Run: headless pygame with SDL's dummy video driver; simulated clock (each Clock.tick advances the game by its frame time, no real sleeping); random seed 0; keys injected as events and as key.get_pressed() state; mouse plan: one left click at the window centre at the start of phase 2, then a move to the lower-right quarter at the start of phase 3.
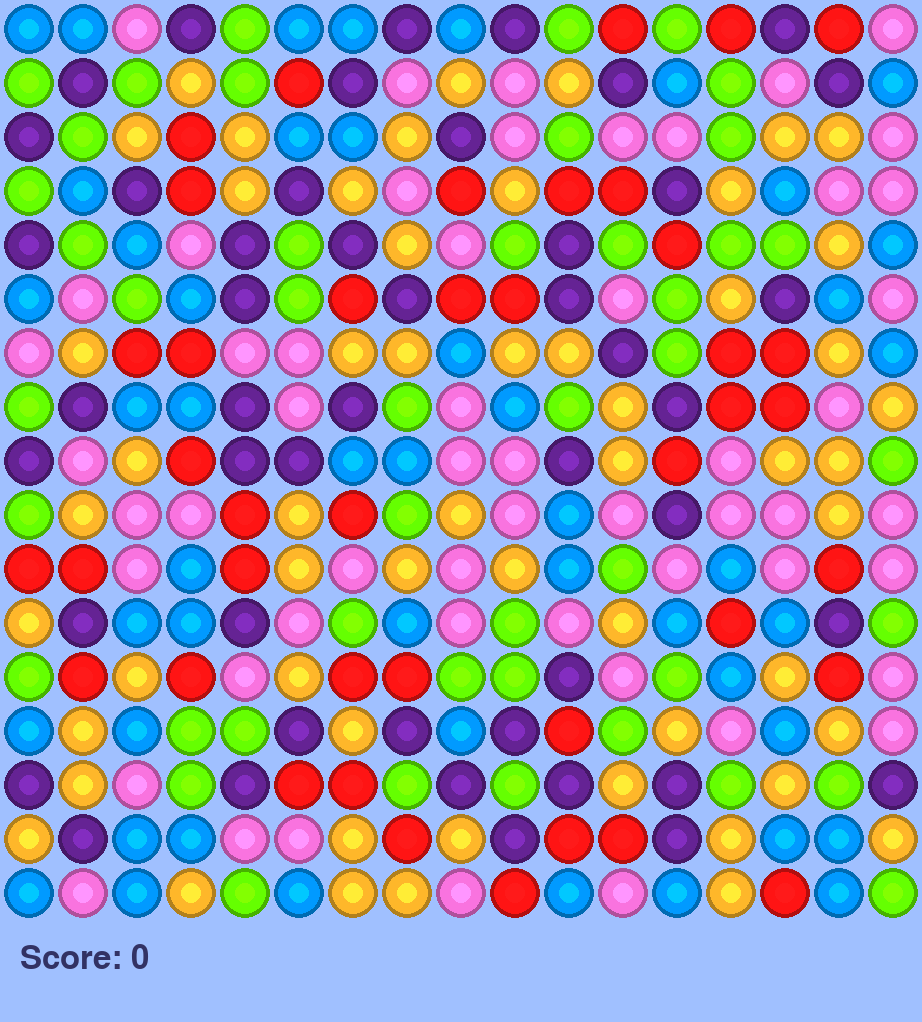
Frame 1 of 4 · flips 1–60 · no input
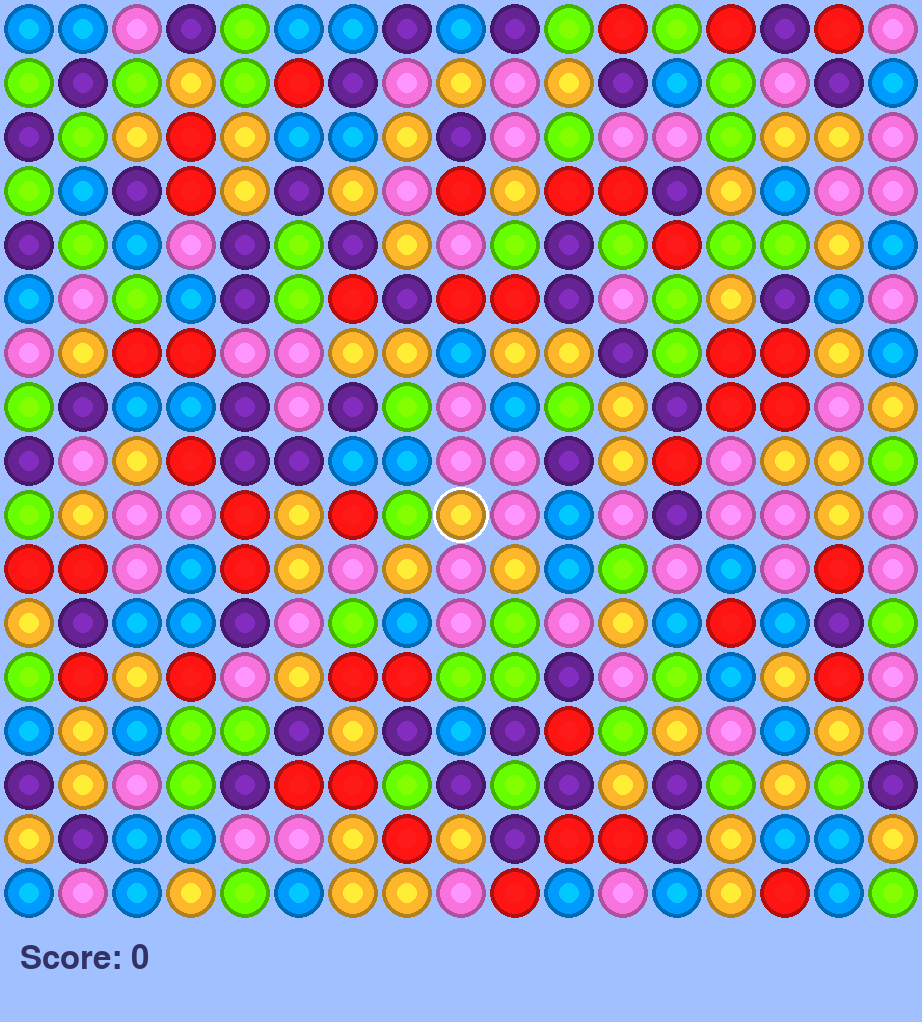
Frame 2 of 4 · flips 61–180 · clicked the window centre · tapped SPACE, RETURN · held RIGHT (→), D
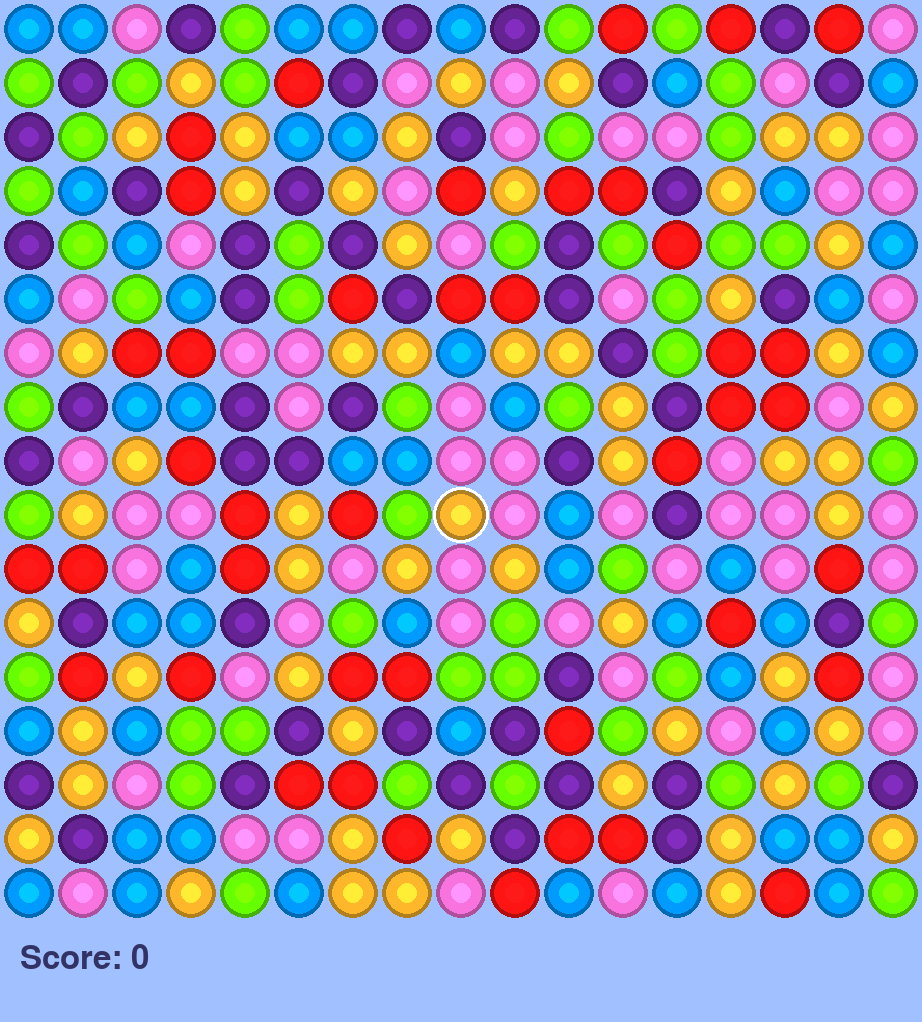
Frame 3 of 4 · flips 181–300 · moved the mouse to the lower-right quarter · held DOWN (↓), S
Frame 4 of 4 · flips 301–420 · held LEFT (←), A, UP (↑), W · screen unchanged from frame 3, image omitted

The pygame program that drew these frames:

import pygame
import sys
import random

# Initialize Pygame
pygame.init()

# Constants
BLOCK_SIZE = 50
BLOCK_SPACE = 4
GRID_WIDTH = 17
GRID_HEIGHT = 17
SCREEN_WIDTH = GRID_WIDTH * (BLOCK_SIZE + BLOCK_SPACE) + BLOCK_SPACE
SCREEN_HEIGHT = GRID_HEIGHT * (BLOCK_SIZE + BLOCK_SPACE) + BLOCK_SPACE + 100  # extra for score

# Colors (from draw.py)
BACKGROUND = (160, 192, 255)
PURPLE = (101, 35, 148)
BLUE = (1, 154, 255)
PINK = (249, 115, 223)
RED = (255, 20, 20)
GREEN = (101, 255, 1)
ORANGE = (254, 183, 42)

colors = [PINK, RED, PURPLE, BLUE, GREEN, ORANGE]

# Setup the display
screen = pygame.display.set_mode(
    (SCREEN_WIDTH, SCREEN_HEIGHT),
    pygame.HWSURFACE | pygame.DOUBLEBUF
)
pygame.display.set_caption("Swap")
clock = pygame.time.Clock()
fps = 60


def border_color(color):
    """Darken color for block border"""
    return tuple([int(0.7 * x) for x in color])


def check_color_max(c):
    if c > 255:
        return 255
    return int(c)


def highlight_color(color):
    """Lighten color for highlight effect"""
    return tuple([check_color_max(1.3 * x) for x in color])


def load_block_image(color):
    """Create a block/bubble sprite"""
    surface = pygame.Surface((BLOCK_SIZE, BLOCK_SIZE), pygame.SRCALPHA)
    border_width = 4
    pygame.draw.circle(surface, border_color(color), (BLOCK_SIZE // 2, BLOCK_SIZE // 2), BLOCK_SIZE // 2)
    pygame.draw.circle(surface, color, (BLOCK_SIZE // 2, BLOCK_SIZE // 2), BLOCK_SIZE // 2 - border_width)
    pygame.draw.circle(surface, highlight_color(color), (BLOCK_SIZE // 2, BLOCK_SIZE // 2), BLOCK_SIZE // 5)
    return surface


def get_center(cx, cy):
    """Get pixel coordinates for grid cell (cx, cy)"""
    x = cx * (BLOCK_SIZE + BLOCK_SPACE) + BLOCK_SIZE // 2 + BLOCK_SPACE
    y = cy * (BLOCK_SIZE + BLOCK_SPACE) + BLOCK_SIZE // 2 + BLOCK_SPACE
    return x, y


def get_cell_from_pos(pos):
    """Get grid cell (cx, cy) from pixel position"""
    px, py = pos
    cx = (px - BLOCK_SPACE) // (BLOCK_SIZE + BLOCK_SPACE)
    cy = (py - BLOCK_SPACE) // (BLOCK_SIZE + BLOCK_SPACE)
    if 0 <= cx < GRID_WIDTH and 0 <= cy < GRID_HEIGHT:
        return cx, cy
    return None


class Block(pygame.sprite.Sprite):
    """A single colored block on the grid"""
    SWAP_SPEED = 8  # pixels per frame
    FALL_SPEED = 12  # pixels per frame for falling
    REMOVE_SPEED = 3  # shrink speed per frame
    SHIMMER_MAX = 80
    SHIMMER_STEP = 4
    
    def __init__(self, color, cx, cy):
        super().__init__()
        self.color = color
        self.cx = cx
        self.cy = cy
        self.x, self.y = get_center(cx, cy)
        self.target_x = self.x
        self.target_y = self.y
        self.base_image = load_block_image(color)
        self.image = self.base_image.copy()
        self.rect = self.image.get_rect(center=(self.x, self.y))
        self.selected = False
        self.swapping = False
        self.falling = False
        self.removing = False
        self.scale = 1.0  # For shrink animation
        self.shimmer = 0
        self.shimmer_direction = 0
        self.hovered = False
    
    def set_cell_pos(self, cx, cy):
        """Update grid position"""
        self.cx = cx
        self.cy = cy
        self.x, self.y = get_center(cx, cy)
        self.target_x = self.x
        self.target_y = self.y
        self.rect.center = (self.x, self.y)
    
    def animate_to(self, target_x, target_y):
        """Start smooth animation to target position"""
        self.target_x = target_x
        self.target_y = target_y
        self.swapping = True
    
    def update(self, mouse_pos=None):
        """Update block state and handle animations"""
        # Smooth movement towards target (swapping)
        if self.swapping:
            dx = self.target_x - self.x
            dy = self.target_y - self.y
            distance = (dx ** 2 + dy ** 2) ** 0.5
            
            if distance < Block.SWAP_SPEED:
                # Arrived at target
                self.x = self.target_x
                self.y = self.target_y
                self.swapping = False
            else:
                # Move towards target
                self.x += dx / distance * Block.SWAP_SPEED
                self.y += dy / distance * Block.SWAP_SPEED
        
        # Falling animation
        if self.falling:
            dy = self.target_y - self.y
            
            if abs(dy) < Block.FALL_SPEED:
                # Arrived at target
                self.y = self.target_y
                self.falling = False
            else:
                # Fall down
                self.y += Block.FALL_SPEED if dy > 0 else -Block.FALL_SPEED
        
        # Shrink animation for removal
        if self.removing:
            self.scale -= 0.08
            if self.scale <= 0:
                self.scale = 0
                self.removing = False
                self.kill()
            else:
                # Scale down the image
                new_size = int(BLOCK_SIZE * self.scale)
                if new_size > 0:
                    self.image = pygame.transform.scale(self.base_image, (new_size, new_size))
                    self.rect = self.image.get_rect(center=(int(self.x), int(self.y)))
        
        # Shimmer effect
        if self.shimmer_direction != 0:
            self.shimmer += self.shimmer_direction
            if self.shimmer >= Block.SHIMMER_MAX:
                self.shimmer = Block.SHIMMER_MAX
                self.shimmer_direction = -Block.SHIMMER_STEP
            elif self.shimmer <= 0:
                self.shimmer = 0
                self.shimmer_direction = 0
        
        # Check hover
        if mouse_pos and not self.removing:
            was_hovered = self.hovered
            self.hovered = self.rect.collidepoint(mouse_pos)
            if self.hovered and not was_hovered and self.shimmer_direction == 0:
                self.shimmer_direction = Block.SHIMMER_STEP
        
        # Apply shimmer alpha
        if not self.removing and self.shimmer > 0:
            self.image = self.base_image.copy()
            self.image.set_alpha(255 - self.shimmer)
        
        self.rect.center = (int(self.x), int(self.y))
    
    def start_removal(self):
        """Start the removal animation"""
        self.removing = True
    
    def start_falling(self, target_y):
        """Start falling animation to target y position"""
        self.target_y = target_y
        self.falling = True
    
    def is_animating(self):
        """Check if block is currently animating"""
        return self.swapping or self.falling or self.removing
    
    def draw_selected(self, surface):
        """Draw selection highlight around block"""
        if self.selected:
            pygame.draw.circle(
                surface, 
                (255, 255, 255), 
                (int(self.x), int(self.y)), 
                BLOCK_SIZE // 2 + 3, 
                3
            )


class Board:
    """Game board managing the grid of blocks"""
    
    # States
    IDLE = 'IDLE'
    SWAPPING = 'SWAPPING'
    CHECKING = 'CHECKING'
    REMOVING = 'REMOVING'
    FALLING = 'FALLING'
    
    def __init__(self):
        self.blocks = pygame.sprite.Group()
        self.grid = {}  # (cx, cy) -> Block
        self.selected_block = None
        self.state = Board.IDLE
        self.swapping_blocks = []  # Blocks currently being swapped
        self.removing_blocks = []  # Blocks being removed
        self.falling_blocks = []   # Blocks currently falling
        self.last_swapped = []  # Track last swapped blocks for invalid swap reversal
        self.is_swap_back = False  # Flag to track if current swap is a reversal
        self.score = 0
        self.combo = 0  # Chain combo multiplier
    
    def init(self):
        """Initialize the board with random blocks"""
        # Clear existing blocks
        for block in list(self.blocks):
            block.kill()
        self.grid = {}
        self.selected_block = None
        self.state = Board.IDLE
        self.swapping_blocks = []
        self.removing_blocks = []
        self.falling_blocks = []
        self.last_swapped = []
        self.is_swap_back = False
        self.score = 0
        self.combo = 0
        
        # Fill grid with random blocks, avoiding initial matches
        for cy in range(GRID_HEIGHT):
            for cx in range(GRID_WIDTH):
                color = self.get_safe_color(cx, cy)
                block = Block(color, cx, cy)
                self.blocks.add(block)
                self.grid[(cx, cy)] = block
    
    def get_safe_color(self, cx, cy):
        """Get a color that won't create a match at (cx, cy)"""
        forbidden = set()
        
        # Check horizontal - if two blocks to the left have same color, forbid it
        if cx >= 2:
            left1 = self.grid.get((cx - 1, cy))
            left2 = self.grid.get((cx - 2, cy))
            if left1 and left2 and left1.color == left2.color:
                forbidden.add(left1.color)
        
        # Check vertical - if two blocks above have same color, forbid it
        if cy >= 2:
            up1 = self.grid.get((cx, cy - 1))
            up2 = self.grid.get((cx, cy - 2))
            if up1 and up2 and up1.color == up2.color:
                forbidden.add(up1.color)
        
        # Choose from allowed colors
        allowed = [c for c in colors if c not in forbidden]
        if not allowed:
            allowed = colors  # Fallback if all forbidden (shouldn't happen)
        return random.choice(allowed)
    
    def get_block_at(self, cx, cy):
        """Get block at grid position"""
        return self.grid.get((cx, cy))
    
    def is_adjacent(self, block1, block2):
        """Check if two blocks are adjacent (horizontally or vertically)"""
        dx = abs(block1.cx - block2.cx)
        dy = abs(block1.cy - block2.cy)
        # Adjacent means exactly one cell apart in one direction only
        return (dx == 1 and dy == 0) or (dx == 0 and dy == 1)
    
    def swap(self, block1, block2):
        """Initiate swap animation between two blocks"""
        if self.state != Board.IDLE:
            return
        
        self.state = Board.SWAPPING
        self.swapping_blocks = [block1, block2]
        
        # Animate blocks to each other's positions
        block1.animate_to(block2.x, block2.y)
        block2.animate_to(block1.x, block1.y)
        
        # Swap grid positions
        block1.cx, block2.cx = block2.cx, block1.cx
        block1.cy, block2.cy = block2.cy, block1.cy
        self.grid[(block1.cx, block1.cy)] = block1
        self.grid[(block2.cx, block2.cy)] = block2
        
        # Clear selection
        if self.selected_block:
            self.selected_block.selected = False
            self.selected_block = None
    
    def on_click(self, pos):
        """Handle click at pixel position"""
        if self.state != Board.IDLE:
            return
        
        cell = get_cell_from_pos(pos)
        if cell is None:
            # Clicked outside grid - deselect
            if self.selected_block:
                self.selected_block.selected = False
                self.selected_block = None
            return
        
        cx, cy = cell
        clicked_block = self.get_block_at(cx, cy)
        
        if clicked_block is None:
            return
        
        if self.selected_block is None:
            # First selection
            self.selected_block = clicked_block
            clicked_block.selected = True
        elif clicked_block == self.selected_block:
            # Clicked same block - deselect
            self.selected_block.selected = False
            self.selected_block = None
        elif self.is_adjacent(self.selected_block, clicked_block):
            # Swap adjacent blocks
            self.selected_block.selected = False
            self.swap(self.selected_block, clicked_block)
        else:
            # Select new block
            self.selected_block.selected = False
            self.selected_block = clicked_block
            clicked_block.selected = True
    
    def on_right_click(self):
        """Handle right click - cancel selection"""
        if self.selected_block:
            self.selected_block.selected = False
            self.selected_block = None
    
    def check_swap_complete(self):
        """Check if swap animation is complete"""
        if self.state != Board.SWAPPING:
            return
        
        # Check if all swapping blocks have finished animating
        all_done = all(not block.is_animating() for block in self.swapping_blocks)
        
        if all_done:
            # Update target positions to match grid
            for block in self.swapping_blocks:
                block.target_x, block.target_y = get_center(block.cx, block.cy)
            
            if self.is_swap_back:
                # Swap back completed, go to idle
                self.is_swap_back = False
                self.swapping_blocks = []
                self.state = Board.IDLE
            else:
                # Normal swap, check for matches
                self.last_swapped = self.swapping_blocks[:]
                self.swapping_blocks = []
                self.state = Board.CHECKING
    
    def find_matches(self):
        """Find all matching blocks (3+ in a row horizontally or vertically)"""
        matches = set()
        
        # Check horizontal matches
        for cy in range(GRID_HEIGHT):
            run_start = 0
            run_color = None
            for cx in range(GRID_WIDTH + 1):
                block = self.grid.get((cx, cy))
                current_color = block.color if block else None
                
                if current_color == run_color and current_color is not None:
                    # Continue the run
                    pass
                else:
                    # End of run - check if it's a match (3+)
                    run_length = cx - run_start
                    if run_length >= 3 and run_color is not None:
                        for x in range(run_start, cx):
                            matches.add((x, cy))
                    # Start new run
                    run_start = cx
                    run_color = current_color
        
        # Check vertical matches
        for cx in range(GRID_WIDTH):
            run_start = 0
            run_color = None
            for cy in range(GRID_HEIGHT + 1):
                block = self.grid.get((cx, cy))
                current_color = block.color if block else None
                
                if current_color == run_color and current_color is not None:
                    # Continue the run
                    pass
                else:
                    # End of run - check if it's a match (3+)
                    run_length = cy - run_start
                    if run_length >= 3 and run_color is not None:
                        for y in range(run_start, cy):
                            matches.add((cx, y))
                    # Start new run
                    run_start = cy
                    run_color = current_color
        
        return matches
    
    def remove_matches(self, matches):
        """Start removal animation for matched blocks"""
        self.removing_blocks = []
        for cx, cy in matches:
            block = self.grid.get((cx, cy))
            if block:
                block.start_removal()
                self.removing_blocks.append(block)
                self.grid[(cx, cy)] = None
        
        # Update score with combo multiplier
        self.combo += 1
        points = len(matches) * 10 * self.combo
        self.score += points
        
        self.state = Board.REMOVING
    
    def check_removing_complete(self):
        """Check if all removal animations are complete"""
        if self.state != Board.REMOVING:
            return
        
        # Check if all removing blocks have finished animating
        all_done = all(not block.is_animating() for block in self.removing_blocks)
        
        if all_done:
            self.removing_blocks = []
            self.state = Board.FALLING
    
    def apply_gravity_and_refill(self):
        """
        Make blocks fall down to fill empty spaces, one step at a time.
        - Start from bottom row, check for empty cells
        - If empty, pull block from cell above
        - If top cell is empty, spawn new random block
        - Repeat until no empty cells
        """
        self.falling_blocks = []
        
        # Process each column
        for cx in range(GRID_WIDTH):
            # Start from bottom row, go up
            for cy in range(GRID_HEIGHT - 1, -1, -1):
                if self.grid.get((cx, cy)) is None:
                    # Empty cell - try to pull block from above
                    if cy > 0:
                        # Look for a block above
                        above_block = self.grid.get((cx, cy - 1))
                        if above_block:
                            # Pull block down
                            self.grid[(cx, cy - 1)] = None
                            self.grid[(cx, cy)] = above_block
                            above_block.cy = cy
                            target_x, target_y = get_center(cx, cy)
                            above_block.target_x = target_x
                            above_block.start_falling(target_y)
                            self.falling_blocks.append(above_block)
                    
                    # If this is the top row (cy == 0) and it's empty, spawn new block
                    if cy == 0 and self.grid.get((cx, 0)) is None:
                        color = random.choice(colors)
                        # Create block above the grid
                        block = Block(color, cx, -1)
                        start_x, start_y = get_center(cx, -1)
                        block.x = start_x
                        block.y = start_y
                        # Set target to top row
                        block.cx = cx
                        block.cy = 0
                        target_x, target_y = get_center(cx, 0)
                        block.target_x = target_x
                        block.start_falling(target_y)
                        
                        self.blocks.add(block)
                        self.grid[(cx, 0)] = block
                        self.falling_blocks.append(block)
    
    def has_empty_cells(self):
        """Check if there are any empty cells in the grid"""
        for cy in range(GRID_HEIGHT):
            for cx in range(GRID_WIDTH):
                if self.grid.get((cx, cy)) is None:
                    return True
        return False
    
    def check_falling_complete(self):
        """Check if all falling animations are complete"""
        if self.state != Board.FALLING:
            return
        
        # If no blocks are falling, nothing to check
        if not self.falling_blocks:
            return
        
        # Check if all falling blocks have finished animating
        all_done = all(not block.is_animating() for block in self.falling_blocks)
        
        if all_done:
            self.falling_blocks = []
            # Check if there are still empty cells - if so, continue falling
            if self.has_empty_cells():
                self.apply_gravity_and_refill()
            else:
                # All filled, check for new matches (cascades)
                self.state = Board.CHECKING
    
    def swap_back(self):
        """Swap back the last swapped blocks (invalid move)"""
        if len(self.last_swapped) == 2:
            block1, block2 = self.last_swapped
            self.state = Board.SWAPPING
            self.swapping_blocks = [block1, block2]
            self.is_swap_back = True  # Mark this as a swap-back operation
            
            # Animate blocks back to original positions
            block1.animate_to(block2.x, block2.y)
            block2.animate_to(block1.x, block1.y)
            
            # Swap grid positions back
            block1.cx, block2.cx = block2.cx, block1.cx
            block1.cy, block2.cy = block2.cy, block1.cy
            self.grid[(block1.cx, block1.cy)] = block1
            self.grid[(block2.cx, block2.cy)] = block2
            
            self.last_swapped = []
    
    def check_state(self):
        """Main state machine logic"""
        if self.state == Board.CHECKING:
            matches = self.find_matches()
            if matches:
                self.remove_matches(matches)
                self.last_swapped = []  # Valid move, clear swap history
            else:
                # No matches - swap back if this was a player swap
                if self.last_swapped:
                    self.swap_back()
                else:
                    # Reset combo when chain ends
                    self.combo = 0
                    self.state = Board.IDLE
        
        elif self.state == Board.FALLING:
            # Only start gravity if no blocks are currently falling
            if not self.falling_blocks:
                self.apply_gravity_and_refill()
                if not self.falling_blocks:
                    # No blocks moved, check for cascades
                    self.state = Board.CHECKING
    
    def draw(self, surface):
        """Draw all blocks and selection highlight"""
        self.blocks.draw(surface)
        # Draw selection highlight
        if self.selected_block:
            self.selected_block.draw_selected(surface)
    
    def update(self, mouse_pos=None):
        """Update all blocks"""
        for block in self.blocks:
            block.update(mouse_pos)
        self.check_swap_complete()
        self.check_removing_complete()
        self.check_falling_complete()
        self.check_state()


# Fonts
score_font = pygame.font.Font(None, 48)
combo_font = pygame.font.Font(None, 36)

# Create board
board = Board()
board.init()

# Main game loop
running = True

while running:
    mouse_pos = pygame.mouse.get_pos()
    
    for event in pygame.event.get():
        if event.type == pygame.QUIT:
            running = False
        elif event.type == pygame.MOUSEBUTTONDOWN:
            if event.button == pygame.BUTTON_LEFT:
                board.on_click(event.pos)
            elif event.button == pygame.BUTTON_RIGHT:
                board.on_right_click()
        elif event.type == pygame.KEYDOWN:
            if event.key == pygame.K_r:
                # Reset game
                board.init()
    
    clock.tick(fps)
    
    # Update
    board.update(mouse_pos)
    
    # Draw
    screen.fill(BACKGROUND)
    board.draw(screen)
    
    # Draw score
    score_y = GRID_HEIGHT * (BLOCK_SIZE + BLOCK_SPACE) + BLOCK_SPACE + 20
    score_text = score_font.render(f"Score: {board.score}", True, (50, 50, 100))
    screen.blit(score_text, (20, score_y))
    
    # Draw combo indicator
    if board.combo > 1:
        combo_text = combo_font.render(f"Combo x{board.combo}!", True, (200, 50, 50))
        screen.blit(combo_text, (20, score_y + 40))
    
    # Draw state (for debugging, can be removed)
    # state_text = combo_font.render(f"State: {board.state}", True, (100, 100, 100))
    # screen.blit(state_text, (SCREEN_WIDTH - 200, score_y))
    
    pygame.display.flip()

pygame.quit()
sys.exit()
